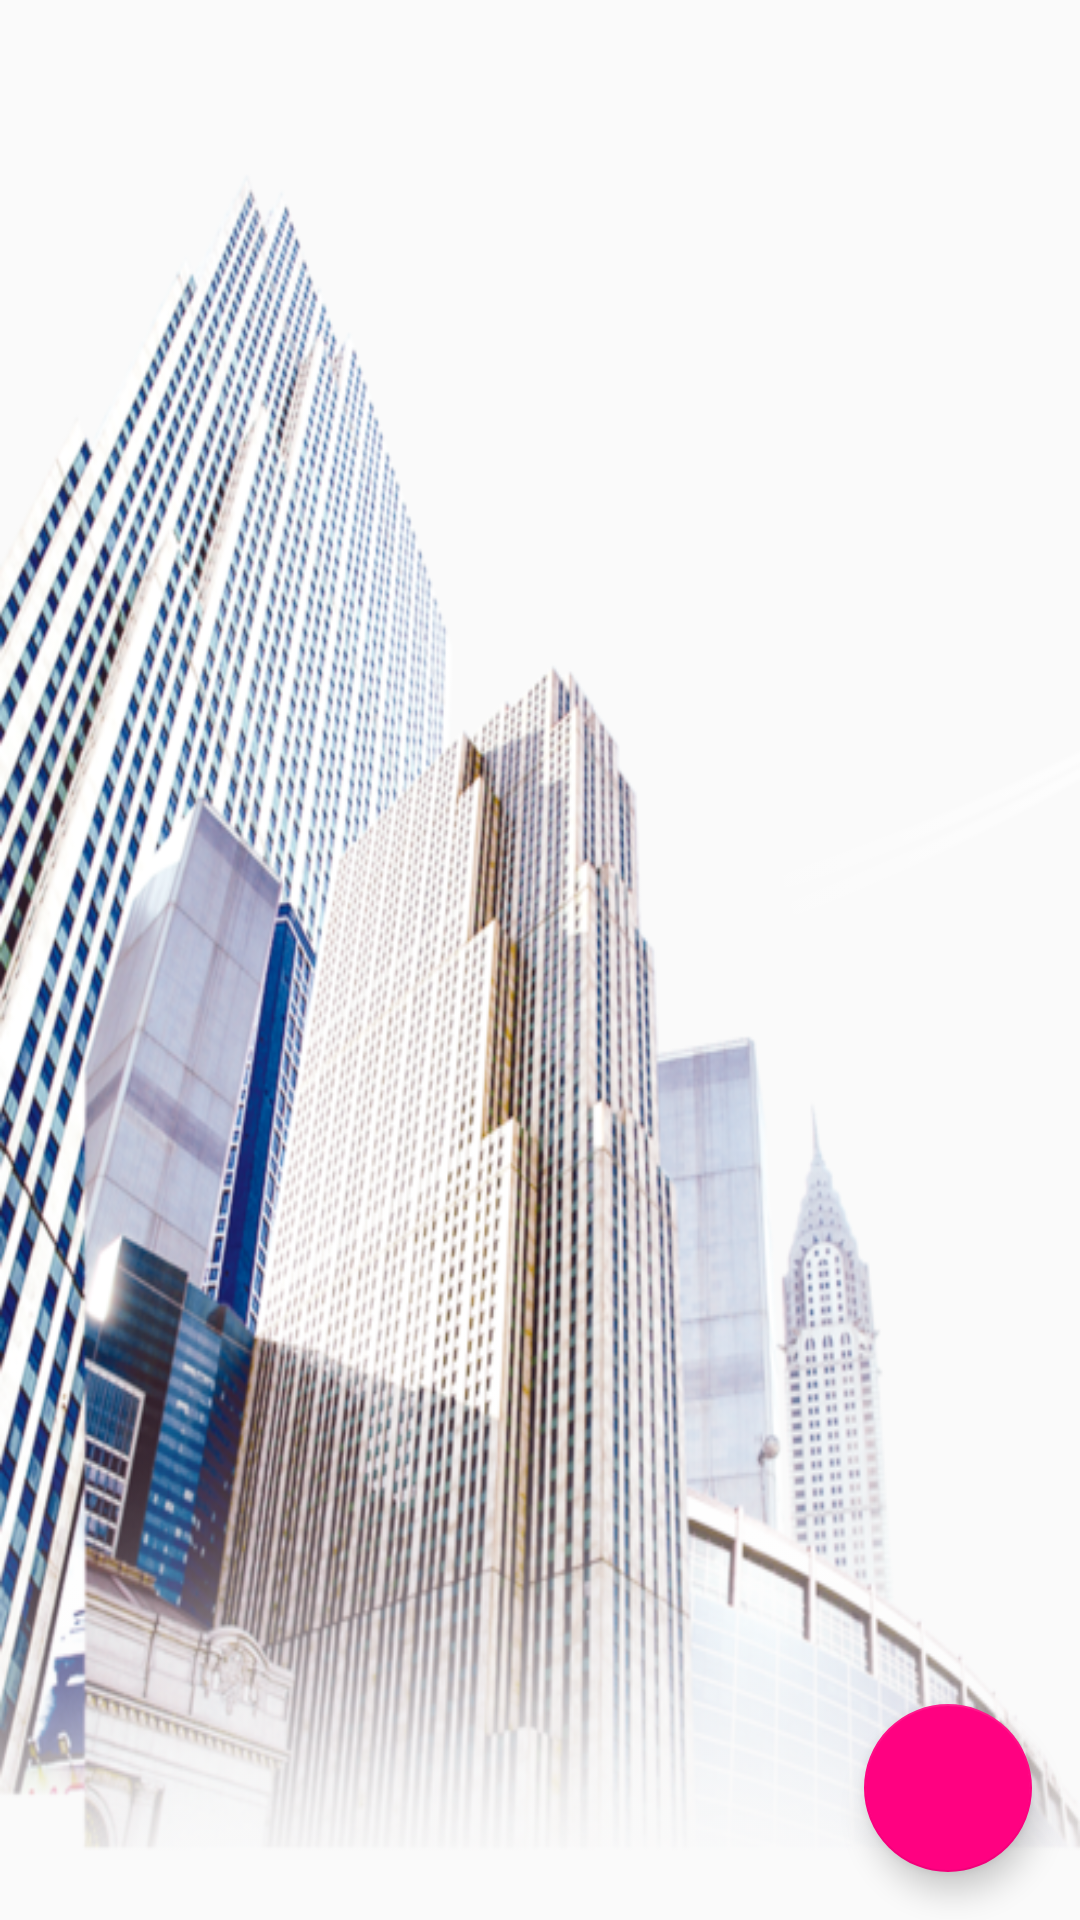

The Android layout XML behind this screen, and the referenced resources:
<!-- AndroidManifest.xml: application theme AppTheme -->
<!-- res/layout/activity_listar_proprietarios.xml -->
<?xml version="1.0" encoding="utf-8"?>
<FrameLayout xmlns:android="http://schemas.android.com/apk/res/android"
    xmlns:app="http://schemas.android.com/apk/res-auto"
    xmlns:tools="http://schemas.android.com/tools"
    android:layout_width="match_parent"
    android:layout_height="match_parent"
    tools:context=".app.ListarProprietariosActivity"
    android:orientation="vertical"
    android:background="@drawable/predios">
    <android.support.v7.widget.RecyclerView
        android:id="@+id/proprietarios_rv"
        android:layout_width="match_parent"
        android:layout_height="wrap_content">
    </android.support.v7.widget.RecyclerView>

    <android.support.design.widget.FloatingActionButton
        android:layout_width="wrap_content"
        android:layout_height="wrap_content"
        android:layout_gravity="bottom|end"
        android:src="@drawable/icon_add"
        android:onClick="adicionarProprietario"
        android:layout_margin = "16dp"/>

</FrameLayout>
<!-- resources referenced by this layout -->
<resources>
  <!-- drawable icon_add: png bitmap (mipmap-hdpi, 1131 bytes) -->
  <!-- drawable predios: png bitmap (drawable, 441696 bytes) -->
  <style name="AppTheme" parent="Theme.AppCompat.Light.DarkActionBar">
          
          <item name="colorPrimary">@color/colorPrimary</item>
          <item name="colorPrimaryDark">@color/colorPrimaryDark</item>
          <item name="colorAccent">@color/colorAccent</item>
          <item name="actionMenuTextColor">@color/colorWhite</item>
          <item name="android:colorForeground">@android:color/background_light</item>
          <item name="android:navigationBarColor">@android:color/white</item>
      </style>
  <color name="colorPrimary">#5D6E7E</color>
  <color name="colorPrimaryDark">#2D3E50</color>
  <color name="colorAccent">#ff0181</color>
  <color name="colorWhite">#FFFFFF</color>
</resources>
